Run: headless pygame with SDL's dummy video driver; simulated clock (each Clock.tick advances the game by its frame time, no real sleeping); random seed 0; keys injected as events and as key.get_pressed() state; mouse plan: one left click at the window centre at the start of phase 2, then a move to the lower-right quarter at the start of phase 3.
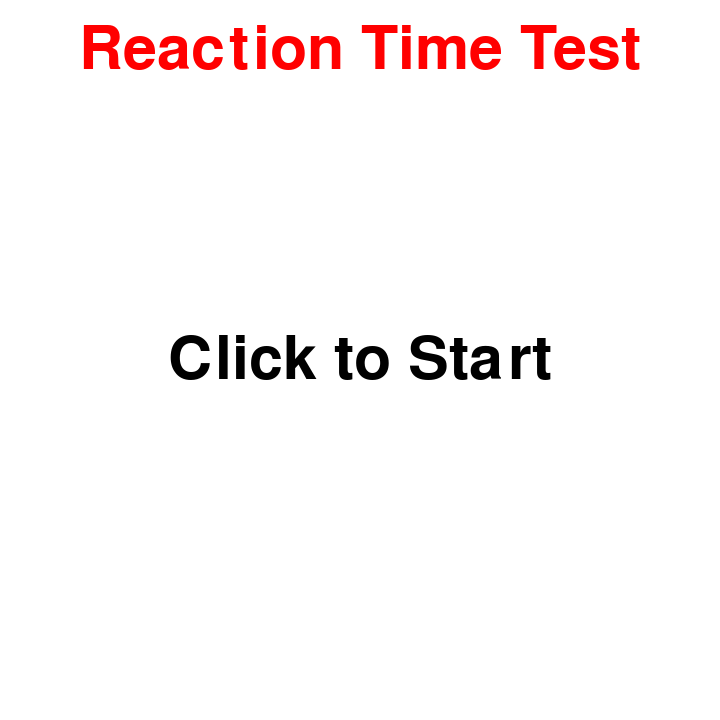
Frame 1 of 4 · flips 1–60 · no input
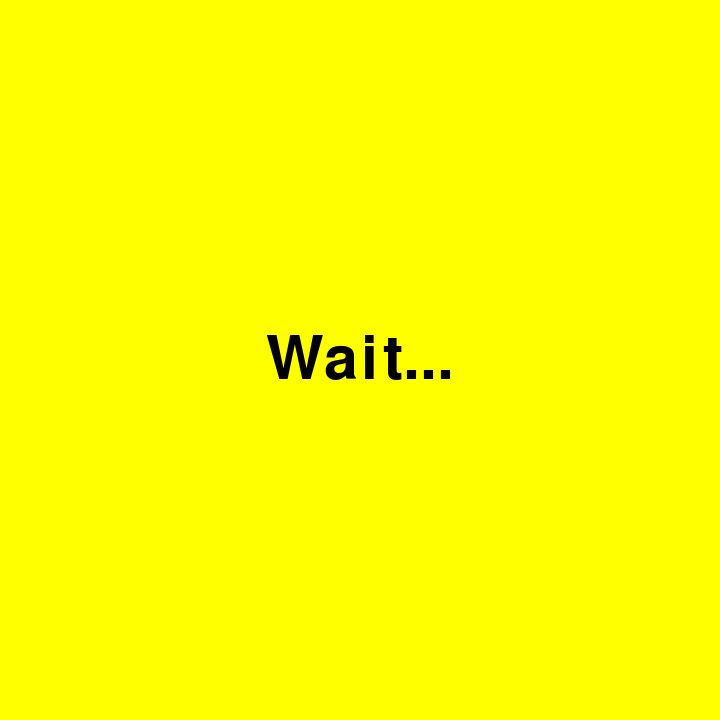
Frame 2 of 4 · flips 61–180 · clicked the window centre · tapped SPACE, RETURN · held RIGHT (→), D
Frame 3 of 4 · flips 181–300 · moved the mouse to the lower-right quarter · held DOWN (↓), S · screen unchanged from frame 2, image omitted
Frame 4 of 4 · flips 301–420 · held LEFT (←), A, UP (↑), W · screen unchanged from frame 3, image omitted

The pygame program that drew these frames:

import pygame
import sys
import time
import random

def start_reaction_time_game():
    # Start using pygame
    pygame.init()

    # Screen dimensions
    res = (720, 720)
    screen = pygame.display.set_mode(res)
    pygame.display.set_caption("Reaction Time")

    # Font and text setup
    main_font = pygame.font.SysFont(None, 90)

    title = main_font.render("Reaction Time Test", True, "red")
    title_rect = title.get_rect(center=(360, 50))

    click_to_start = main_font.render("Click to Start", True, "black")
    click_to_start_rect = click_to_start.get_rect(center=(360, 360))

    waiting = main_font.render("Wait...", True, "black")
    waiting_rect = waiting.get_rect(center=(360, 360))

    click = main_font.render("Click NOW!", True, "black")
    click_rect = click.get_rect(center=(360, 360))

    early = main_font.render("Clicked Too Early", True, "black")
    early_rect = early.get_rect(center=(360, 360))

    score = main_font.render("Score: 1000 ms", True, "red")
    score_rect = score.get_rect(center=(360, 360))

    game_state = "Click to Start"

    start_time, end_time = 0, 0
    waiting_start_time = 0
    delay_time = 0

    # Game loop
    running = True
    while running:

        for event in pygame.event.get():
            if event.type == pygame.QUIT:
                pygame.quit()
                sys.exit()
            if event.type == pygame.MOUSEBUTTONDOWN:
                if game_state == "Click to Start":
                    game_state = "Waiting"
                    waiting_start_time = time.time()  # Record the time when waiting starts
                    delay_time = random.uniform(2, 15)  # Set a random delay for the test to start
                elif game_state == "Waiting":
                    # Transition to "Too Early" state if clicked during "Waiting"
                    game_state = "Too Early"
                elif game_state == "Test Starting":
                    end_time = time.time()
                    game_state = "Showing Results"
                elif game_state == "Too Early":
                    game_state = "Click to Start"
                elif game_state == "Showing Results":
                    game_state = "Click to Start"

        screen.fill("white")

        screen.blit(title, title_rect)

        if game_state == "Click to Start":
            screen.blit(click_to_start, click_to_start_rect)
        elif game_state == "Waiting":
            screen.fill("yellow")
            screen.blit(waiting, waiting_rect)

            # Transition to "Test Starting" after the delay
            if time.time() - waiting_start_time >= delay_time:
                game_state = "Test Starting"
                start_time = time.time()  # Record the time when the test starts
        elif game_state == "Test Starting":
            screen.fill("green")
            screen.blit(click, click_rect)
        elif game_state == "Too Early":
            screen.fill("red")
            screen.blit(early, early_rect)
        elif game_state == "Showing Results":
            reaction_time = round((end_time - start_time) * 1000)
            score_text = main_font.render(f"Speed: {reaction_time} ms", True, "black")
            screen.blit(score_text, score_rect)

        pygame.display.update()

    pygame.quit()

# Call this function to start the game when needed
if __name__ == "__main__":
    start_reaction_time_game()
